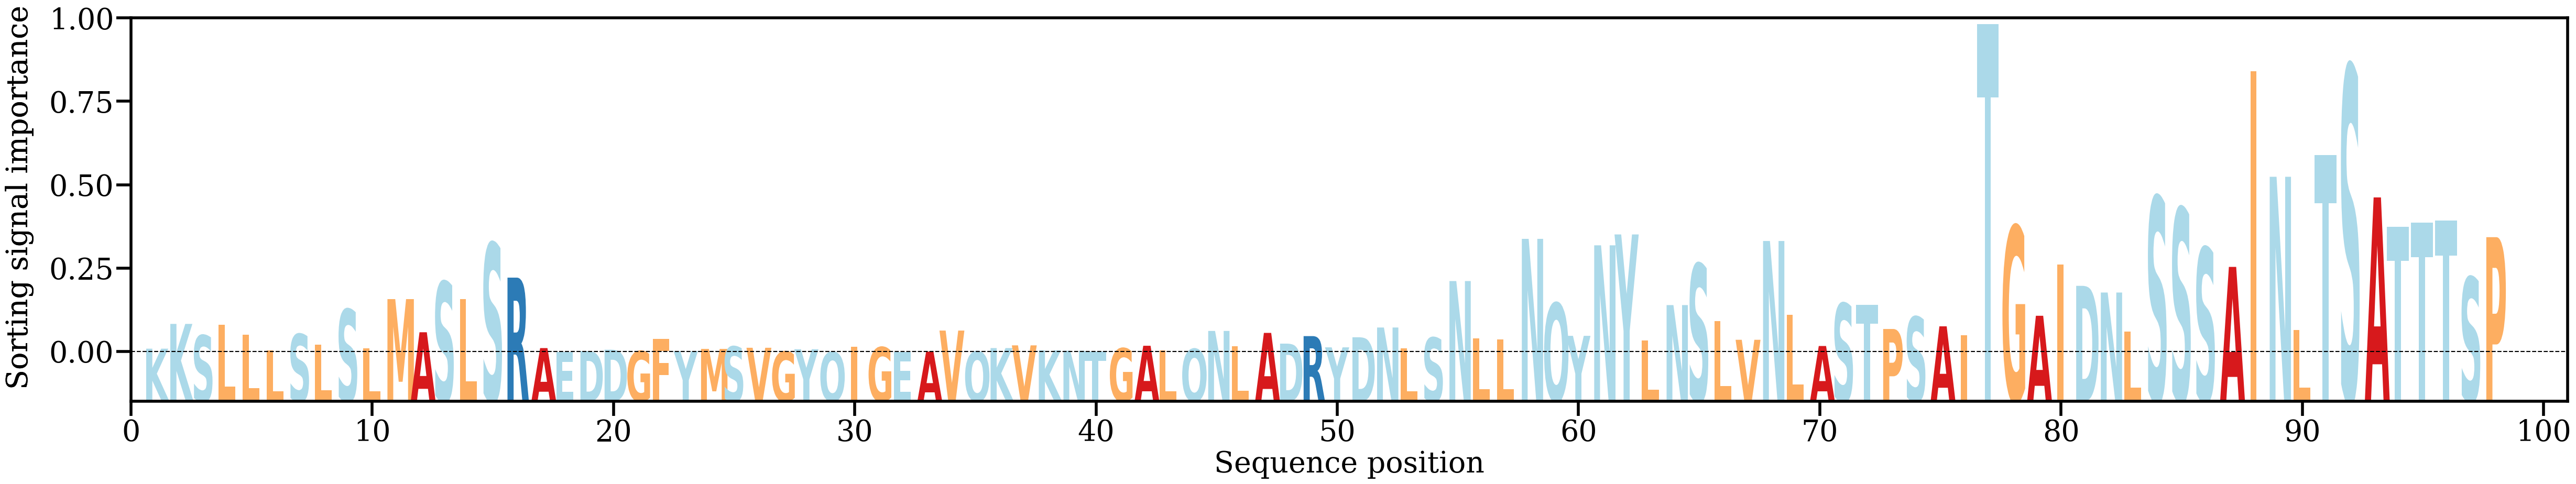

Values plotted in this chart, from the file beside it:
AA, Alpha
K, [0.00078954]
K, [0.00599447]
S, [0.00359498]
L, [0.00577113]
L, [0.00377833]
L, [0.00039791]
S, [0.0038516]
L, [0.00162605]
S, [0.00905059]
L, [0.00083441]
M, [0.0112071]
A, [0.00424054]
S, [0.0148466]
L, [0.01122893]
S, [0.02293929]
R, [0.0157182]
A, [0.00091188]
E, [4.8644615e-05]
D, [0.00027645]
D, [0.00057552]
G, [0.00026972]
F, [0.00282425]
Y, [0.00027091]
M, [0.00073967]
S, [0.00123324]
V, [0.00098081]
G, [0.00016694]
Y, [0.00067157]
Q, [7.909539e-05]
I, [0.00118996]
G, [0.00109488]
E, [9.826761e-05]
A, [0.0001782]
V, [0.00459332]
Q, [0.00018874]
K, [0.00091352]
V, [0.00148725]
K, [0.00042724]
N, [0.00036054]
T, [0.00024317]
G, [0.00086416]
A, [0.00140154]
L, [0.00040481]
Q, [0.00072749]
N, [0.00451806]
L, [0.00126078]
A, [0.00410525]
D, [0.00185201]
R, [0.00343098]
Y, [0.00106875]
D, [0.00318697]
N, [0.00523821]
L, [0.00090552]
S, [0.00310498]
N, [0.01499899]
L, [0.002986]
L, [0.00272659]
N, [0.02386621]
Q, [0.01035624]
Y, [0.003487]
... 38 more rows
